Image classification data set "FOD" (pardhu-inst/FOD_Dataset on GitHub). Class labels (3): concrete, metal, plastic.

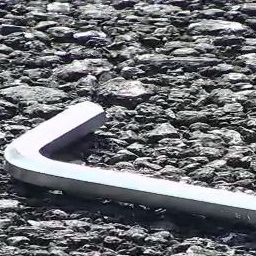
Label: metal

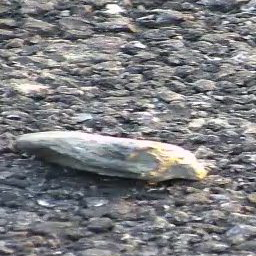
Label: concrete

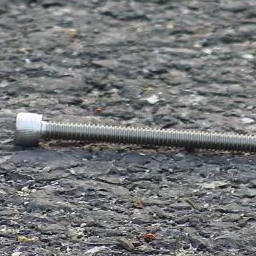
Label: metal

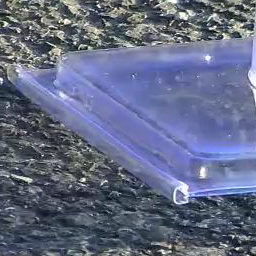
Label: plastic

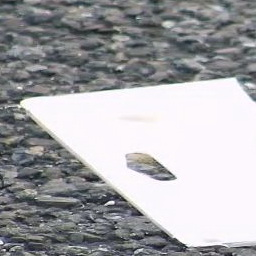
Label: plastic

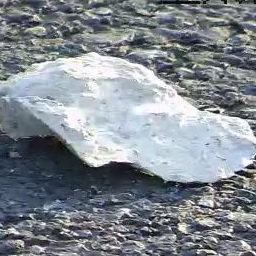
Label: concrete
